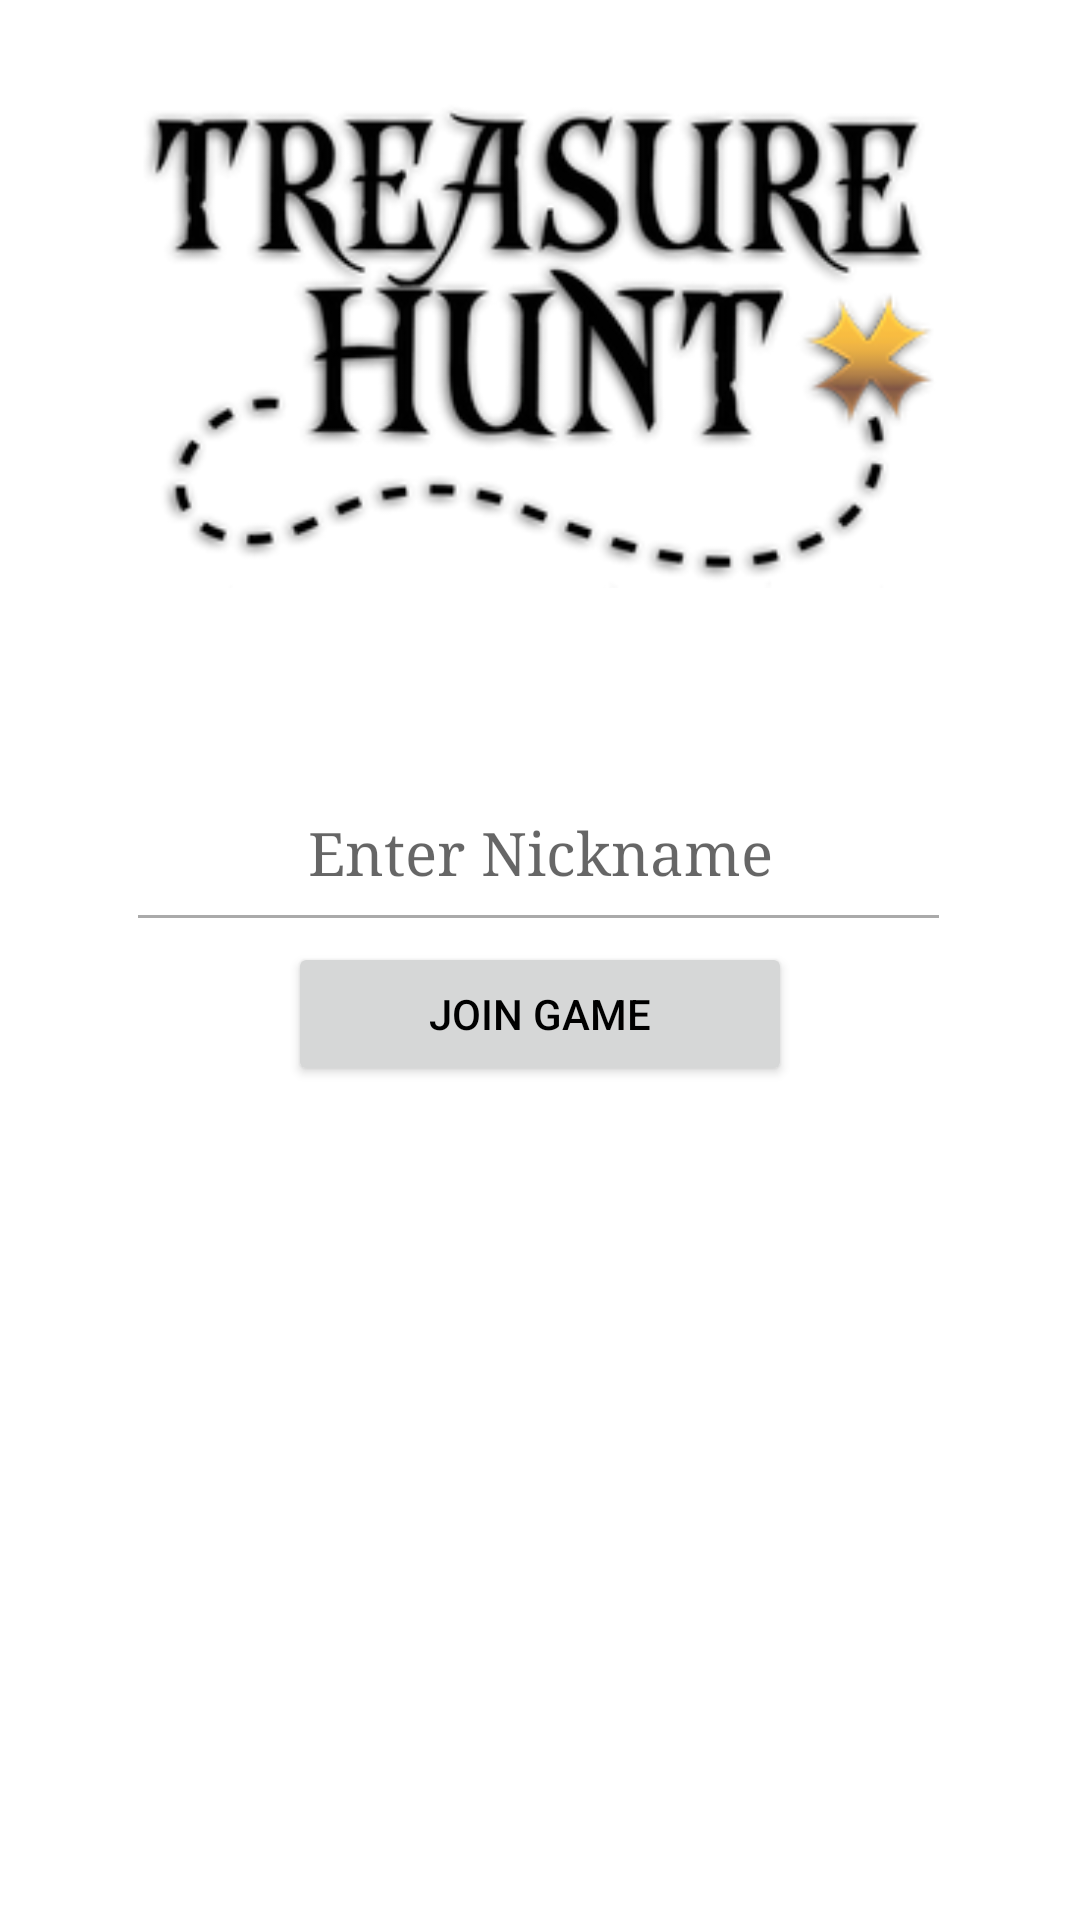

The Android layout XML behind this screen, and the referenced resources:
<!-- AndroidManifest.xml: application theme Theme.Treasure_hunt -->
<!-- res/layout/activity_game_enter_screen.xml -->
<?xml version="1.0" encoding="utf-8"?>
<RelativeLayout
    xmlns:android="http://schemas.android.com/apk/res/android"
    xmlns:app="http://schemas.android.com/apk/res-auto"
    xmlns:tools="http://schemas.android.com/tools"
    android:layout_width="match_parent"
    android:layout_height="match_parent"
    tools:context=".MainActivity">


    <ImageView
        android:id="@+id/imageViewLogo"
        android:layout_width="300dp"
        android:layout_height="300dp"
        android:layout_alignParentStart="true"
        android:layout_alignParentEnd="true"
        android:layout_alignParentBottom="true"
        android:layout_marginStart="46dp"
        android:layout_marginEnd="47dp"
        android:layout_marginBottom="413dp"
        app:srcCompat="@drawable/logo" />

    <EditText
        android:id="@+id/editTextEnterNickname"
        android:layout_width="wrap_content"
        android:layout_height="wrap_content"
        android:layout_alignParentStart="true"
        android:layout_alignParentEnd="true"
        android:layout_alignParentBottom="true"
        android:layout_marginStart="88dp"
        android:layout_marginEnd="88dp"
        android:layout_marginBottom="343dp"
        android:background="@color/white"
        android:ems="10"
        android:gravity="center"
        android:hint="Enter Nickname"
        android:inputType="text"
        android:textColor="@color/black"
        android:textSize="20dp"
        android:typeface="serif" />

    <View
        android:layout_width="250dp"
        android:layout_height="1dp"
        android:layout_alignParentStart="true"
        android:layout_alignParentEnd="true"
        android:layout_alignParentBottom="true"
        android:layout_marginStart="46dp"
        android:layout_marginEnd="47dp"
        android:layout_marginBottom="334dp"
        android:background="@android:color/darker_gray" />

    <Button
        android:id="@+id/buttonJoinGame"
        android:layout_width="200dp"
        android:layout_height="wrap_content"
        android:layout_alignParentStart="true"
        android:layout_alignParentEnd="true"
        android:layout_alignParentBottom="true"
        android:layout_marginStart="96dp"
        android:layout_marginEnd="96dp"
        android:layout_marginBottom="278dp"
        android:text="Join Game"
        android:textColor="@color/black"
        tools:backgroundTint="#A3EEEEEE" />

    <com.google.android.material.textfield.TextInputLayout
        android:layout_width="wrap_content"
        android:layout_height="wrap_content">

    </com.google.android.material.textfield.TextInputLayout>

</RelativeLayout>
<!-- resources referenced by this layout -->
<resources>
  <color name="black">#FF000000</color>
  <color name="white">#FFFFFFFF</color>
  <!-- drawable logo: png bitmap (drawable, 39398 bytes) -->
  <style name="Theme.Treasure_hunt" parent="Theme.MaterialComponents.DayNight.NoActionBar">
          
          <item name="colorPrimary">@color/purple_500</item>
          <item name="colorPrimaryVariant">@color/purple_700</item>
          <item name="colorOnPrimary">@color/white</item>
          
          <item name="colorSecondary">@color/teal_200</item>
          <item name="colorSecondaryVariant">@color/teal_700</item>
          <item name="colorOnSecondary">@color/black</item>
          
          <item name="android:statusBarColor" tools:targetApi="l">?attr/colorPrimaryVariant</item>
          
      </style>
  <color name="purple_500">#FF6200EE</color>
  <color name="purple_700">#FF3700B3</color>
  <color name="teal_200">#FF03DAC5</color>
  <color name="teal_700">#FF018786</color>
</resources>
